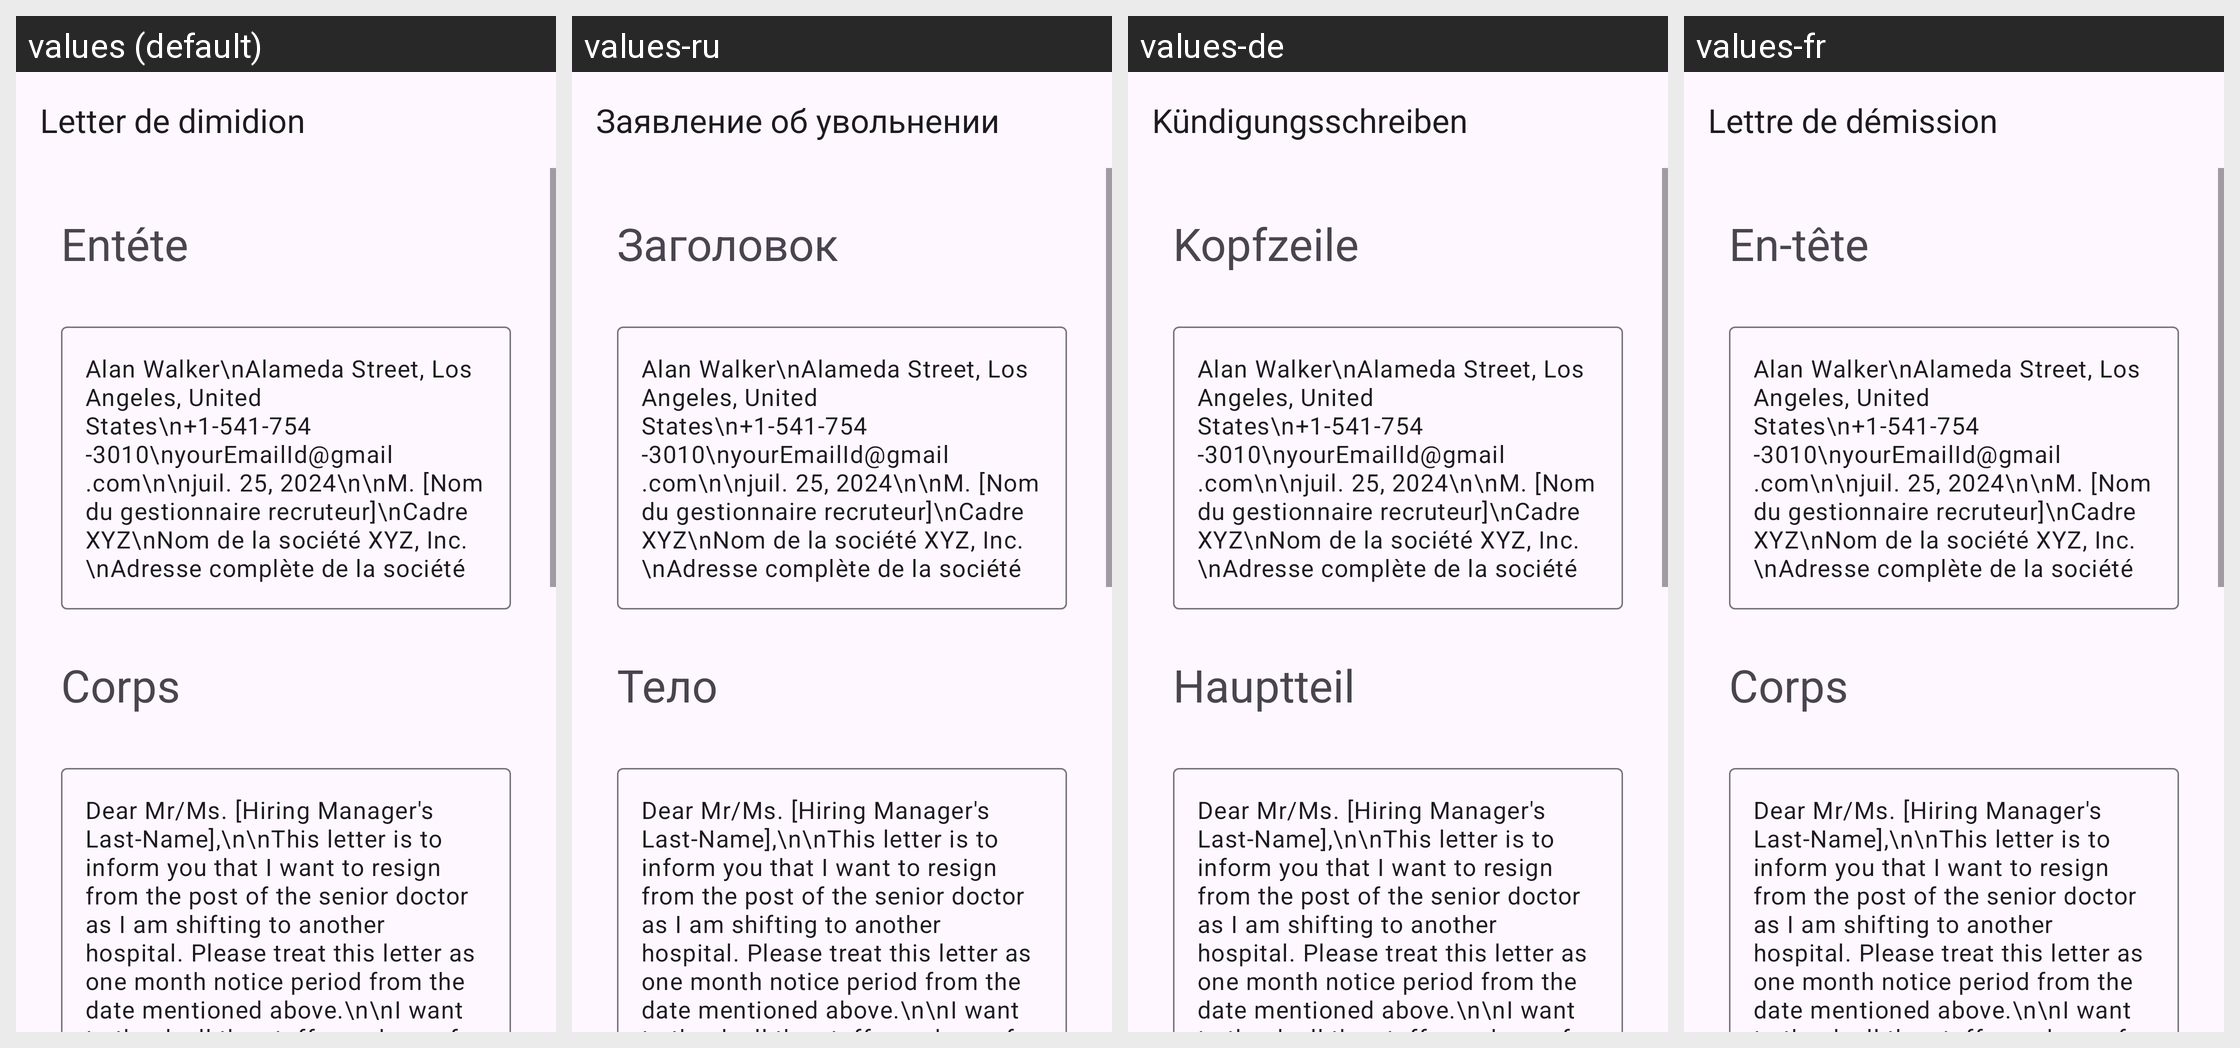

Here is an Android app screen in its default locale and in the app's own translations. Write out the translated-string differences for the strings that appear on this screen.
Android screen res/layout/activity_doctor_resignation.xml rendered under 4 locales, left to right: values (default), values-ru, values-de, values-fr. Device: Nexus 5 (rendered at 1080×1920; each locale shown at half size, 540×960, under a caption strip naming it); theme Theme.App_creat_profesionell_cv.
Other locales in the repository, not shown: values-en, values-it.
Strings drawn on this screen, with the default value and each locale's value (text and hints the layout hard-codes, and strings that could not be matched under every locale, appear in the picture but are not listed):

Letter_de_dimidion
  values: Letter de dimidion
  values-ru: Заявление об увольнении
  values-de: Kündigungsschreiben
  values-fr: Lettre de démission

ent_te
  values: Entéte
  values-ru: Заголовок
  values-de: Kopfzeile
  values-fr: En-tête

corps
  values: Corps
  values-ru: Тело
  values-de: Hauptteil
  values-fr: Corps
